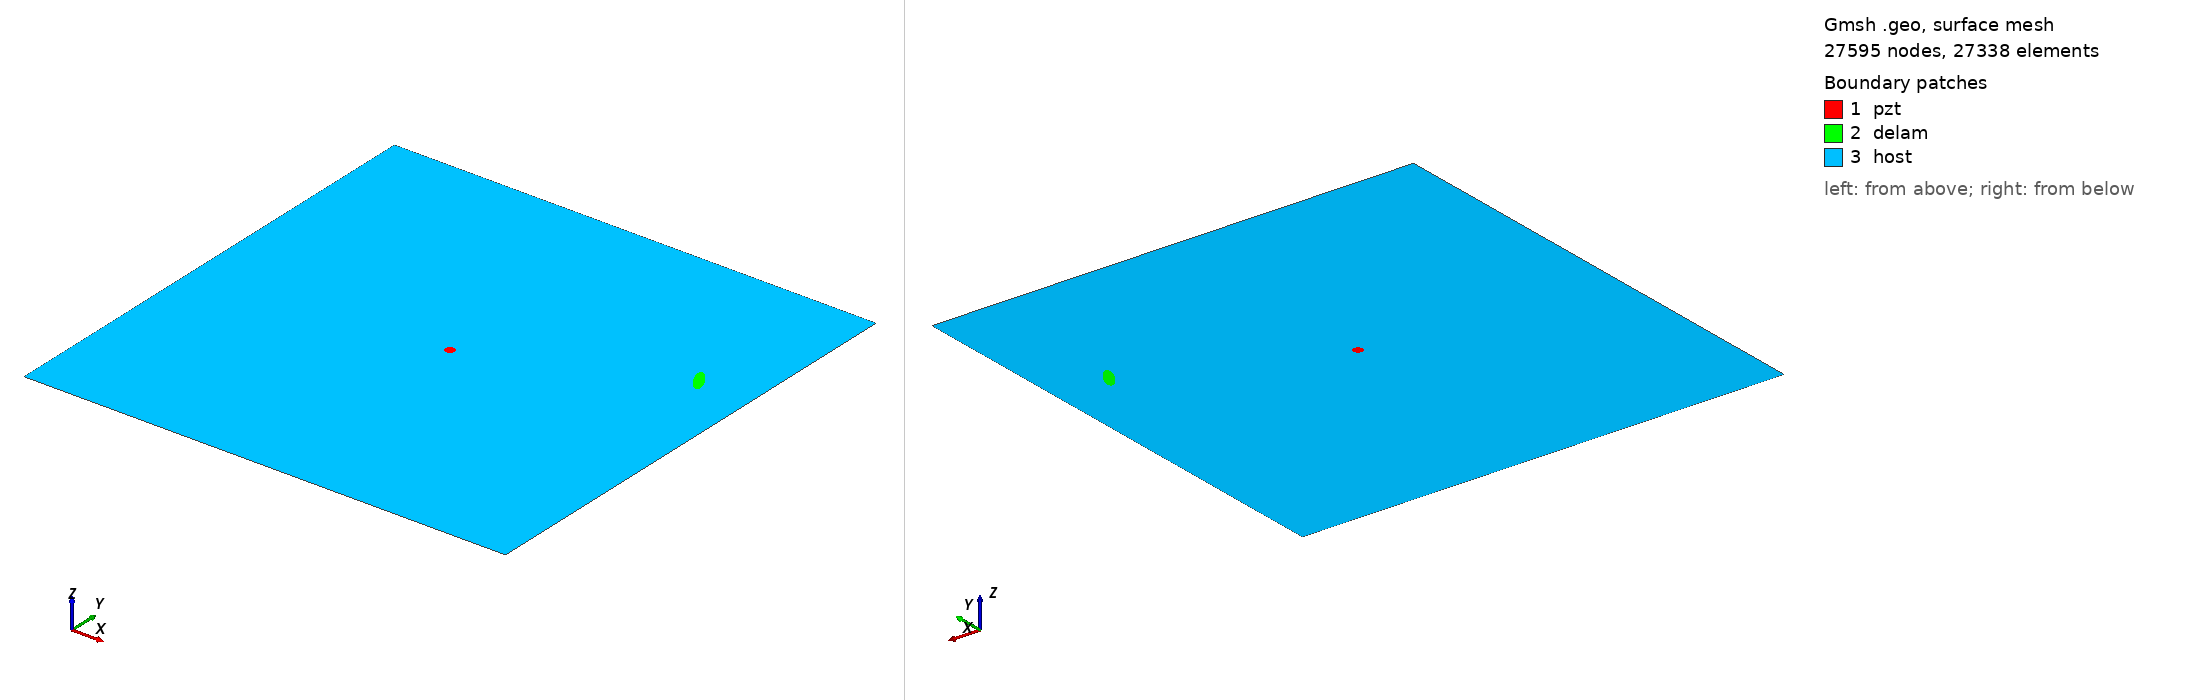

Gmsh geometry script, surface-meshed: 27595 nodes, 27338 surface elements. Boundary patches (legend numbers): 1 pzt, 2 delam, 3 host. Left view from above one corner, right view from below the opposite corner. Legend entries are the model's physical surfaces. The drawing asked Gmsh for element sizes between 1% and 20% of the model's largest extent; the script's own settings can give other sizes.

=== m_163_delam1_position_no_69_a_15mm_b_5mm_angle_120.geo (drawn) ===
SetFactory("OpenCASCADE");
L=0.500000; 
W=0.500000; 
a=0.015000; 
b=0.005000; 
x=0.444444; 
y=0.333333; 
alpha=0.666667 *Pi; 
r=0.005000; 
xpzt=0.250000; 
ypzt=0.250000; 
//+
Point(1) = {0, 0, 0, 1.0};
//+
Point(2) = {L, 0, 0, 1.0};
//+
Point(3) = {L, W, 0, 1.0};
//+
Point(4) = {0, W, 0, 1.0};
//+
Line(1) = {1, 2};
//+
Line(2) = {2, 3};
//+
Line(3) = {3, 4};
//+
Line(4) = {4, 1};
//+
Circle(5) = {xpzt, ypzt, -0, r, 0, 2*Pi};
//+
Ellipse(6) = {x, y, -0, a, b, 0, 2*Pi};
//+
Rotate {{0, 0, 1}, {x, y, 0}, alpha} {
  Curve{6}; 
}
//+
Curve Loop(1) = {4, 1, 2, 3};
//+
Curve Loop(2) = {6};
//+
Curve Loop(3) = {5};
//+
Curve Loop(4) = {6};
//+
Curve Loop(5) = {5};
//+
Plane Surface(1) = {5};
//+
Plane Surface(2) = {4};
//+
Plane Surface(3) = {1, 2, 3};
//+
Point(9) = {xpzt, ypzt, 0, 1.0};
//+
Point{9} In Surface {1};// mesh node at centre of pzt
//+
Physical Surface("pzt") = {1};
//+
Physical Surface("delam") = {2};
//+
Physical Surface("host") = {3};

Mesh.Algorithm = 6; // Frontal
Mesh.CharacteristicLengthFactor = 0.080000;
Mesh.CharacteristicLengthMin = 0.001000;
Mesh.CharacteristicLengthMax = 0.200000;
Mesh.RecombineAll = 1; // Apply recombination algorithm
Mesh.SubdivisionAlgorithm = 1; // 1: all quadrangles
Mesh.Smoothing = 1;
